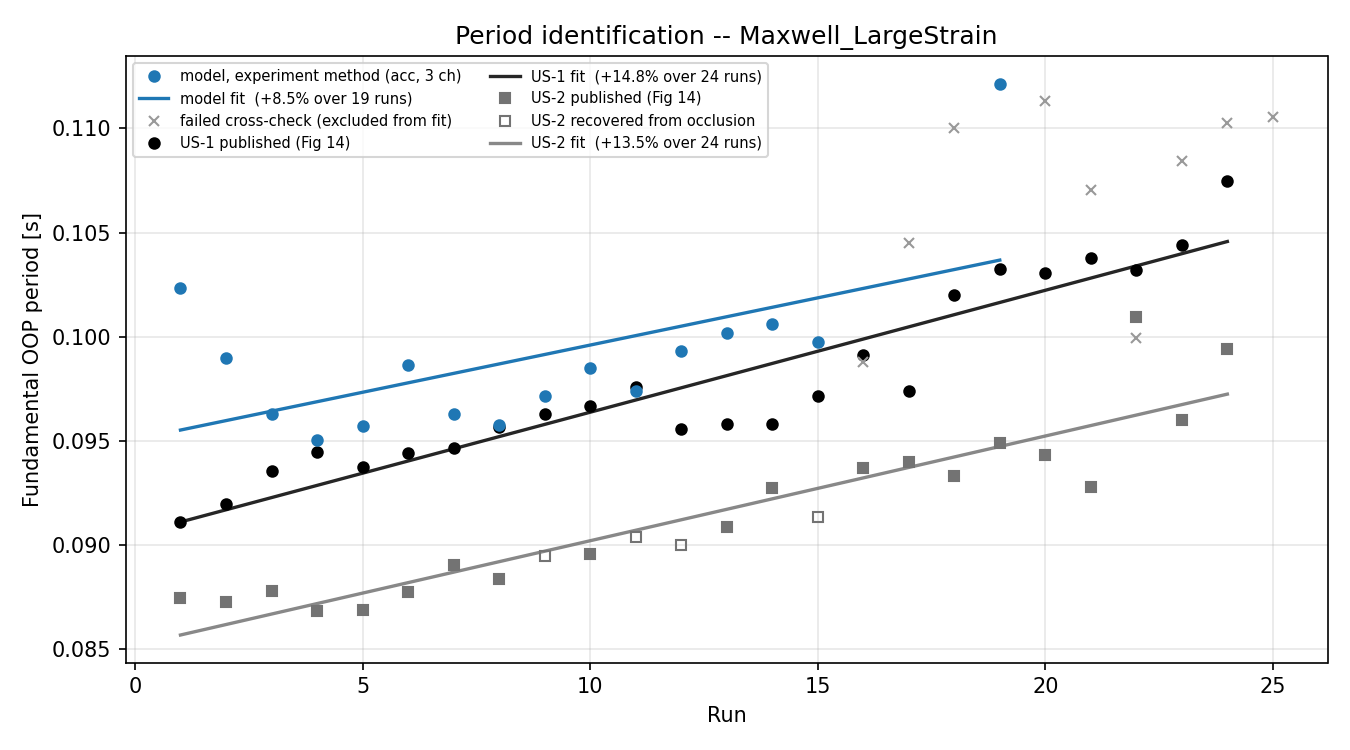

The data file committed next to this chart (first rows):
run, folder, T_exp_psd_s, T_exp_welch_s, T_ch_bot_s, T_ch_mid_s, T_ch_top_s, channel_spread, window_s, cycles_in_window, accepted, stop_rule, note, pulse_end_s, T_driver_logged_s
1, Run01_HU12_s0p50, 0.1023, 0.1024, 0.1023, 0.1023, 0.1023, 0.0, 2.963, 29.0, 1, sustained-quiet RMS, seed, , 0.1023
2, Run02_HU12_s0p75, 0.09896, 0.1, 0.09897, 0.09896, 0.09896, 0.0001, 2.958, 29.9, 1, sustained-quiet RMS, tracked p=100%, , 0.09896
3, Run03_EC40_s0p20, 0.09629, 0.09612, 0.09629, 0.09629, 0.09628, 0.0001, 2.954, 30.7, 1, sustained-quiet RMS, tracked p=100%, , 0.09629
4, Run04_HU12_s1p00, 0.09507, 0.09666, 0.09507, 0.09507, 0.09507, 0.0, 2.948, 31.0, 1, sustained-quiet RMS, tracked p=100%, , 0.09507
5, Run05_HU12_s1p25, 0.09573, 0.09844, 0.09573, 0.09573, 0.09574, 0.0001, 2.948, 30.8, 1, sustained-quiet RMS, tracked p=100%, , 0.09573
6, Run06_EC40_s0p30, 0.09863, 0.09911, 0.09864, 0.09864, 0.09863, 0.0001, 2.963, 30.0, 1, sustained-quiet RMS, tracked p=100%, , 0.09863
7, Run07_HU12_s1p50, 0.09631, 0.09902, 0.09631, 0.09631, 0.09631, 0.0, 2.953, 30.7, 1, sustained-quiet RMS, tracked p=100%, , 0.09631
8, Run08_EC40_s0p40, 0.09575, 0.09676, 0.09576, 0.09575, 0.09574, 0.0001, 2.953, 30.8, 1, sustained-quiet RMS, tracked p=100%, , 0.09575
9, Run09_HU12_s1p75, 0.09714, 0.09923, 0.09715, 0.09715, 0.09714, 0.0001, 2.948, 30.3, 1, sustained-quiet RMS, tracked p=100%, , 0.09714
10, Run10_HU12_s2p00, 0.09848, 0.1001, 0.09847, 0.09847, 0.09848, 0.0001, 2.953, 30.0, 1, sustained-quiet RMS, tracked p=100%, , 0.09848
11, Run11_EC40_s0p50, 0.09741, 0.09877, 0.09741, 0.09741, 0.09741, 0.0001, 2.953, 30.3, 1, sustained-quiet RMS, tracked p=100%, , 0.09741
12, Run12_HU12_s2p25, 0.09931, 0.1004, 0.0993, 0.0993, 0.09931, 0.0002, 2.953, 29.7, 1, sustained-quiet RMS, tracked p=100%, , 0.09931
13, Run13_HU12_s2p50, 0.1002, 0.1013, 0.1002, 0.1002, 0.1002, 0.0001, 2.953, 29.5, 1, sustained-quiet RMS, tracked p=100%, , 0.1002
14, Run14_HU12_s2p75, 0.1006, 0.1019, 0.1006, 0.1006, 0.1006, 0.0001, 2.958, 29.4, 1, sustained-quiet RMS, tracked p=100%, , 0.1006
15, Run15_HU12_s3p00, 0.09973, 0.1021, 0.09974, 0.09973, 0.09973, 0.0, 2.943, 29.5, 1, sustained-quiet RMS, tracked p=100%, , 0.09973
16, Run16_HU12_s3p50, 0.09881, 0.1025, 0.0269, 0.09881, 0.09881, 2.673, 2.862, 29.0, 0, sustained-quiet RMS, channels disagree by 267% | tracked p=10…, , 0.09881
17, Run17_HU12_s4p00, 0.1045, 0.02498, 0.02485, 0.02484, 0.1046, 3.212, 2.938, 28.1, 0, sustained-quiet RMS, channels disagree by 321% | tracked p=67…, , 0.1045
18, Run18_HU12_s4p50, 0.11, 0.1112, 0.04712, 0.11, 0.1101, 1.336, 2.948, 26.8, 0, sustained-quiet RMS, channels disagree by 134% | tracked p=10…, , 0.11
19, Run19_HU12_s5p00, 0.1121, 0.1123, 0.1122, 0.1122, 0.1121, 0.0004, 2.956, 26.4, 1, sustained-quiet RMS, tracked p=100%, , 0.1121
20, Run20_HU12_s5p50, 0.1113, 0.1124, 0.02608, 0.1112, 0.1114, 3.272, 2.945, 26.5, 0, sustained-quiet RMS, channels disagree by 327% | tracked p=10…, , 0.1113
21, Run21_HU12_s6p00, 0.1071, 0.02644, 0.02635, 0.02638, 0.07867, 1.985, 2.941, 37.4, 0, sustained-quiet RMS, channels disagree by 199% | tracked p=9%, , 0.1071
22, Run22_FR76_s1p00, 0.09994, 0.02611, 0.02614, 0.02613, 0.04021, 0.5386, 2.944, 36.0, 0, sustained-quiet RMS, channels disagree by 54% | tracked p=35%, , 0.09994
23, Run23_FR76_s1p50, 0.1084, 0.1102, 0.02538, 0.1083, 0.1086, 3.279, 2.959, 27.3, 0, sustained-quiet RMS, channels disagree by 328% | tracked p=10…, , 0.1084
24, Run24_FR76_s1p75, 0.1103, 0.1127, 0.02573, 0.1101, 0.1106, 3.298, 2.944, 26.7, 0, sustained-quiet RMS, channels disagree by 330% | tracked p=10…, , 0.1103
25, Run25_FR76_s2p00, 0.1105, 0.1125, 0.02552, 0.1105, 0.1107, 3.337, 2.954, 26.7, 0, sustained-quiet RMS, channels disagree by 334% | tracked p=10…, , 0.1105
